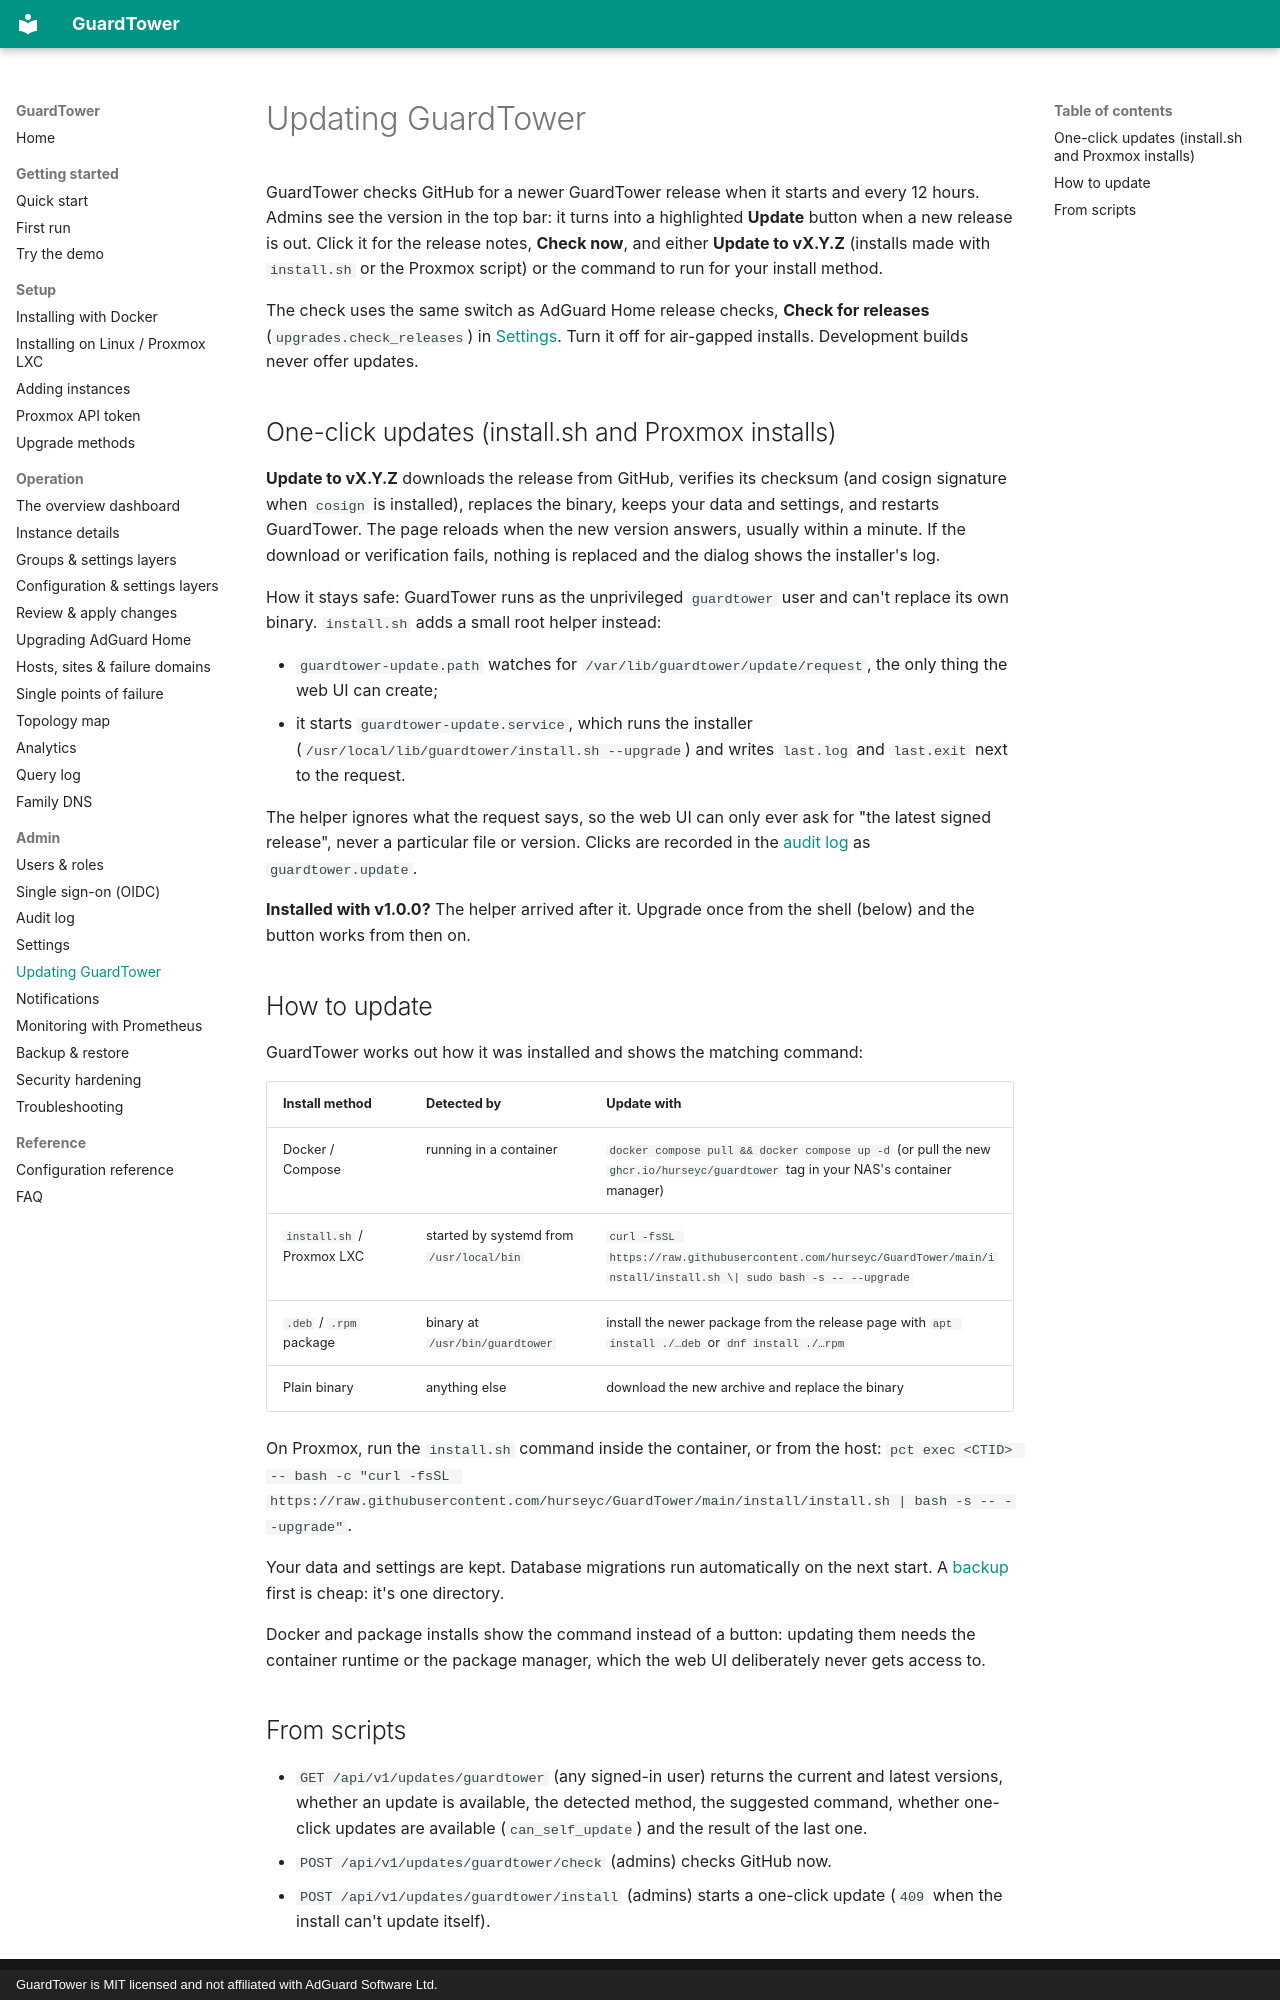

repository: hurseyc/GuardTower · page: admin/updating/index.html · generator: mkdocs · copyright: GuardTower is MIT licensed and not affiliated with AdGuard Software Ltd.

---
title: Updating GuardTower
section: Admin
order: 26
summary: How GuardTower tells you about new releases and how to install them for each install method.
---

# Updating GuardTower

GuardTower checks GitHub for a newer GuardTower release when it starts and every 12 hours. Admins see the version in the top bar: it turns into a highlighted **Update** button when a new release is out. Click it for the release notes, **Check now**, and either **Update to vX.Y.Z** (installs made with `install.sh` or the Proxmox script) or the command to run for your install method.

The check uses the same switch as AdGuard Home release checks, **Check for releases** (`upgrades.check_releases`) in [Settings](settings.md). Turn it off for air-gapped installs. Development builds never offer updates.

## One-click updates (install.sh and Proxmox installs)

**Update to vX.Y.Z** downloads the release from GitHub, verifies its checksum (and cosign signature when `cosign` is installed), replaces the binary, keeps your data and settings, and restarts GuardTower. The page reloads when the new version answers, usually within a minute. If the download or verification fails, nothing is replaced and the dialog shows the installer's log.

How it stays safe: GuardTower runs as the unprivileged `guardtower` user and can't replace its own binary. `install.sh` adds a small root helper instead:

- `guardtower-update.path` watches for `/var/lib/guardtower/update/request`, the only thing the web UI can create;
- it starts `guardtower-update.service`, which runs the installer (`/usr/local/lib/guardtower/install.sh --upgrade`) and writes `last.log` and `last.exit` next to the request.

The helper ignores what the request says, so the web UI can only ever ask for "the latest signed release", never a particular file or version. Clicks are recorded in the [audit log](audit-log.md) as `guardtower.update`.

**Installed with v1.0.0?** The helper arrived after it. Upgrade once from the shell (below) and the button works from then on.

## How to update

GuardTower works out how it was installed and shows the matching command:

| Install method | Detected by | Update with |
|---|---|---|
| Docker / Compose | running in a container | `docker compose pull && docker compose up -d` (or pull the new `ghcr.io/hurseyc/guardtower` tag in your NAS's container manager) |
| `install.sh` / Proxmox LXC | started by systemd from `/usr/local/bin` | `curl -fsSL https://raw.githubusercontent.com/hurseyc/GuardTower/main/install/install.sh \| sudo bash -s -- --upgrade` |
| `.deb` / `.rpm` package | binary at `/usr/bin/guardtower` | install the newer package from the release page with `apt install ./…deb` or `dnf install ./…rpm` |
| Plain binary | anything else | download the new archive and replace the binary |

On Proxmox, run the `install.sh` command inside the container, or from the host: `pct exec <CTID> -- bash -c "curl -fsSL https://raw.githubusercontent.com/hurseyc/GuardTower/main/install/install.sh | bash -s -- --upgrade"`.

Your data and settings are kept. Database migrations run automatically on the next start. A [backup](backup-restore.md) first is cheap: it's one directory.

Docker and package installs show the command instead of a button: updating them needs the container runtime or the package manager, which the web UI deliberately never gets access to.
